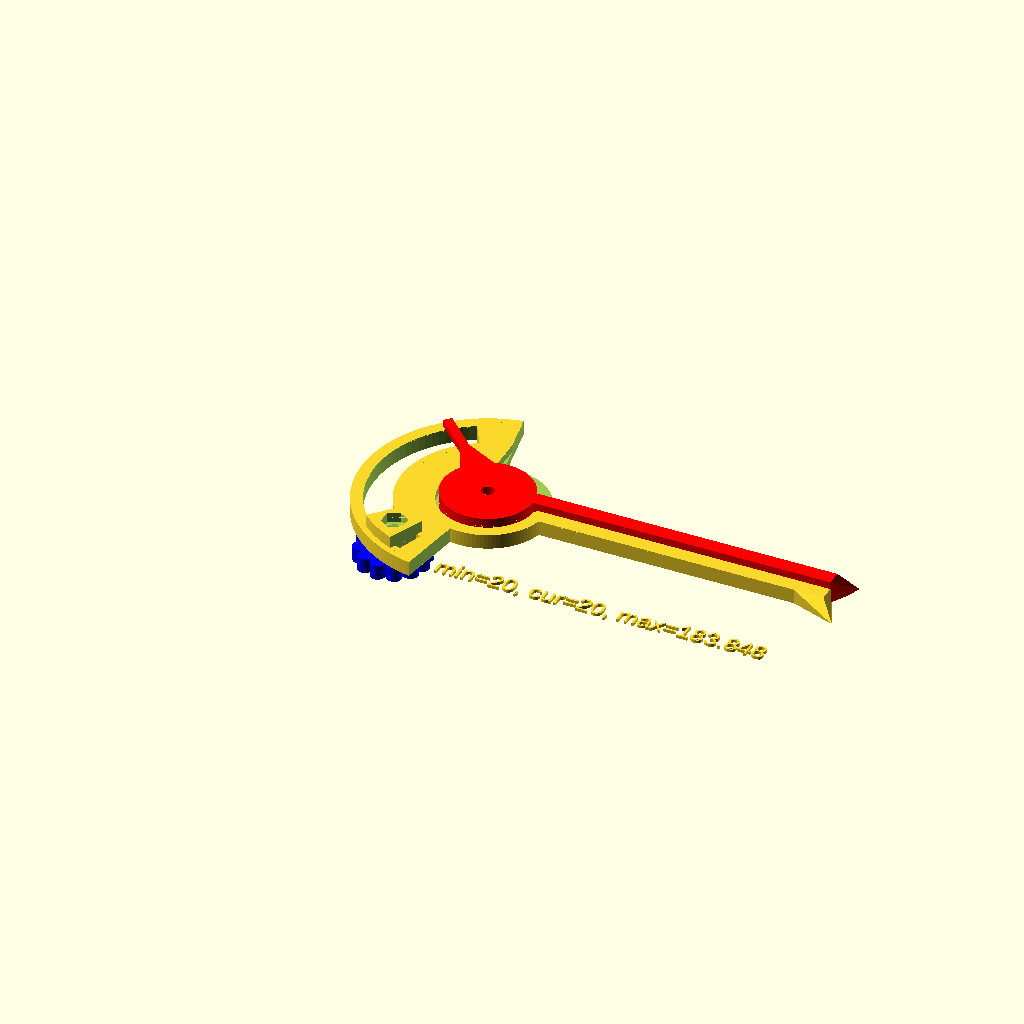
Cell 1 — every parameter at its default value.
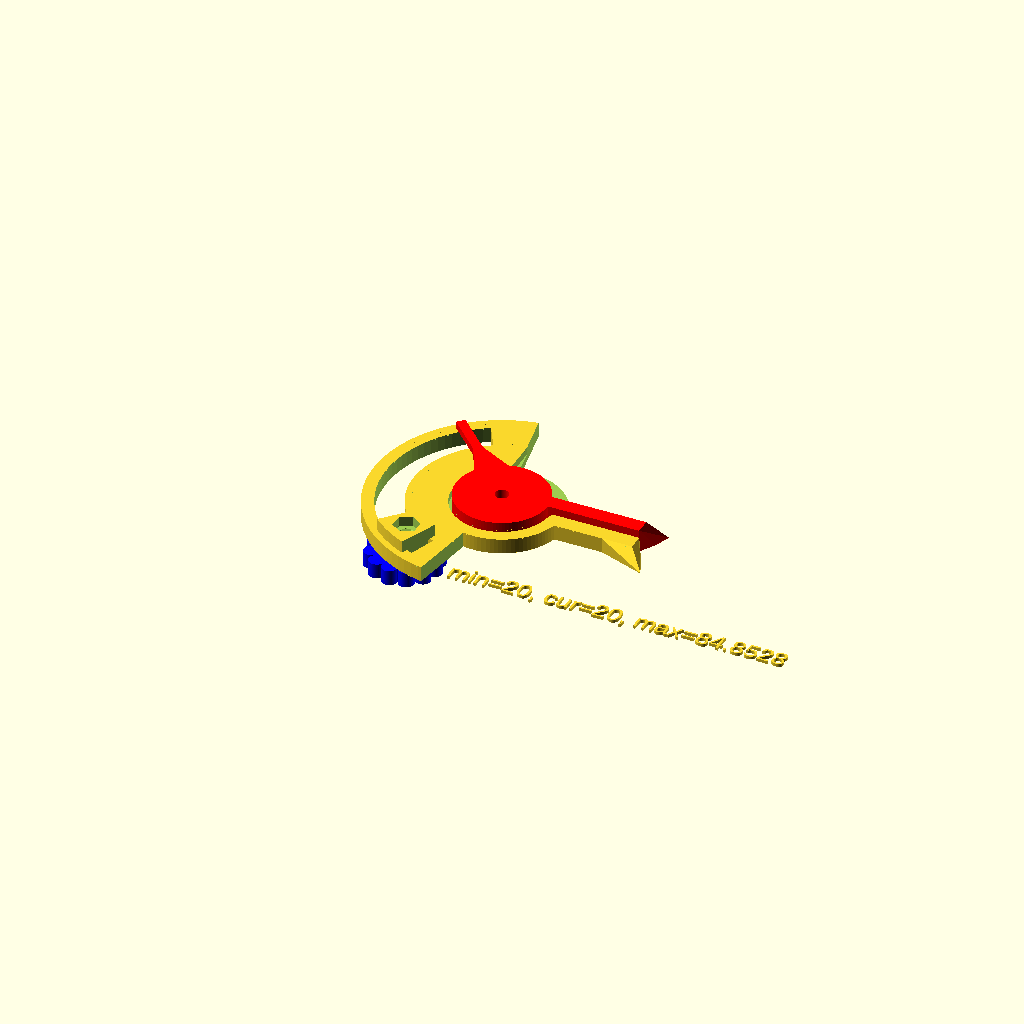
Cell 2: the same model with lng = 50.
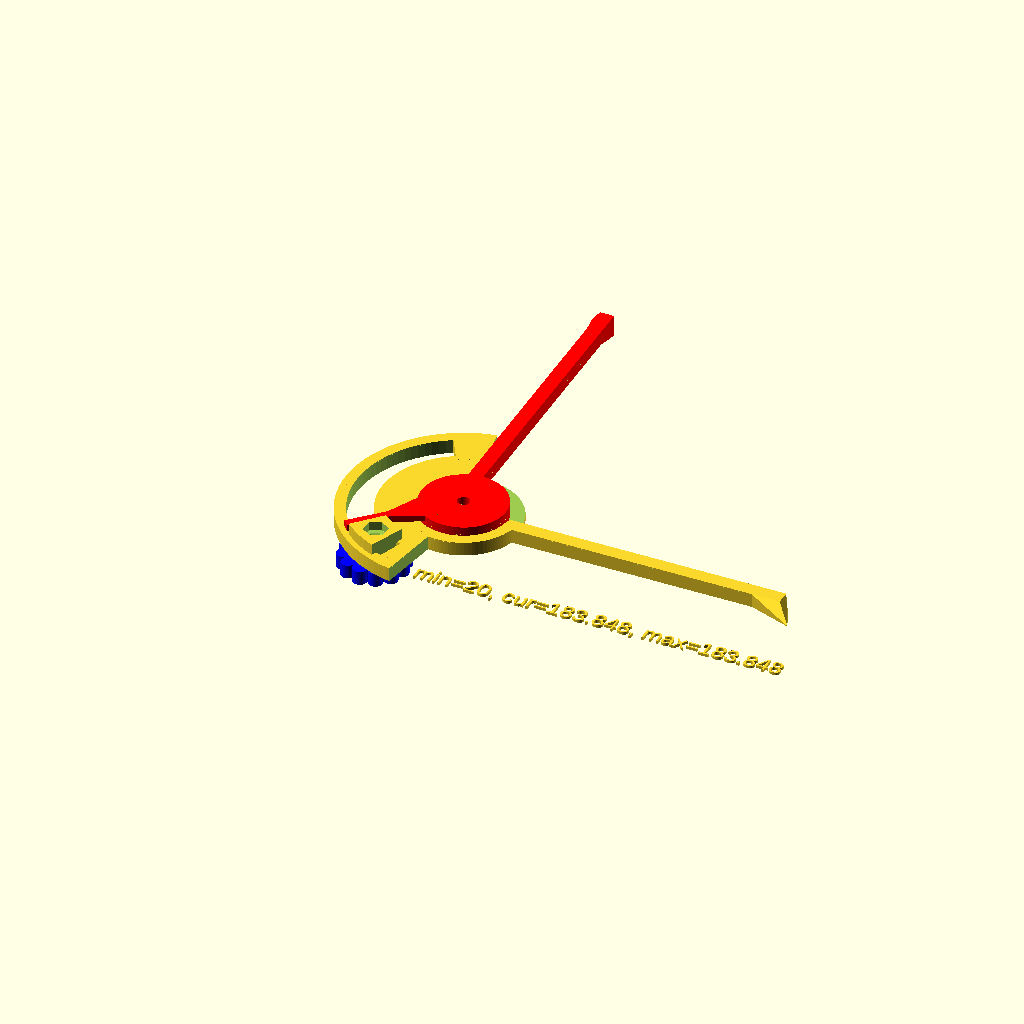
Cell 3 — ow set to 90, the other parameters unchanged.
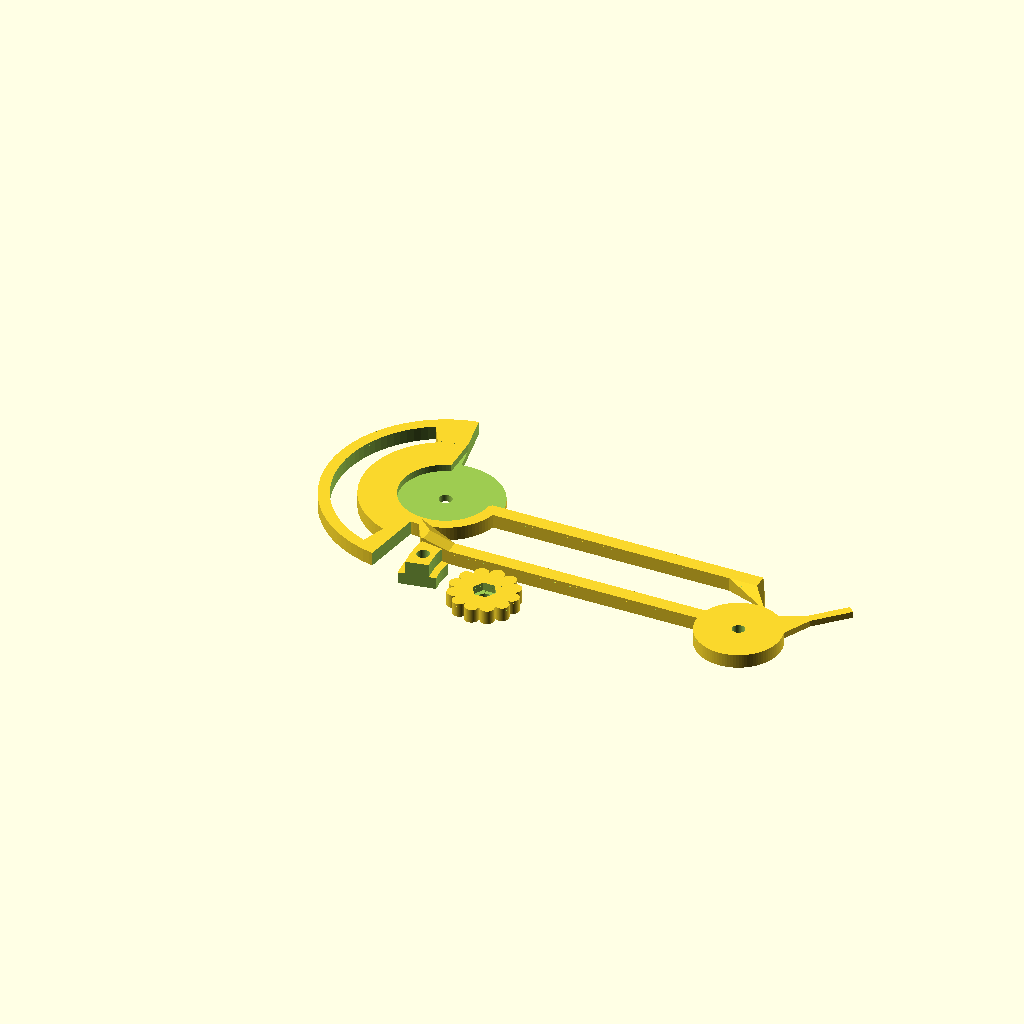
Cell 4 — show set to 1, the other parameters unchanged.
All cells are drawn from the same view direction (rotation 55°, 0°, 25°, orthographic, colour scheme Cornfield), but the view is re-fitted for each cell, so position and scale can differ between cells as well as the parameter.
Source of the model, inputs/thingiverse/files/thing-3124822/files/Innendurchmesser-Lehre.scad:
// -----------------------------------------------------
// Innendurchmesser-Lehre
//
//  Detlev Ahlgrimm, 09.2018
// -----------------------------------------------------

// Lenght
lng=120;       // [50:150]

// Aperture Angle
ow=0;         // [0:90]

// What to show
show=0;       // [0:assembled, 1:all part together, 2:lower part, 3:upper part, 4:wheel, 5:pusher]

/* [Hidden] */
$fn=100;
wms=atan(10/lng);         // Winkel zur Messpitze
kms=sqrt(lng*lng+100);    // Laenge Kathete zur Messpitze

// -----------------------------------------------------
//  lg : Laenge Gewinde
//  lm : Laenge Mutter
// -----------------------------------------------------
module SchraubeM4(lg=20, lm=3.1, vu=false) {
  union() {
    cylinder(r=4.2, h=lm, $fn=6);
    translate([0, 0, lm-0.1]) cylinder(d=4.5, h=lg+0.1);
  }
  if(vu) {
    translate([0, 0, lm]) cylinder(r1=4.2, r2=4.5/2, h=4.2-4.5/2, $fn=6);
  }
}


// -----------------------------------------------------
//  Innendurchmesser aus Winkel (gem. Kosinussatz)
// -----------------------------------------------------
function Innendurchmesser(winkel) = sqrt(kms*kms - 2*kms * kms * cos(winkel) + kms*kms);
/*echo("min=", Innendurchmesser(0+2*wms));
echo("cur=", Innendurchmesser(ow+2*wms));
echo("max=", Innendurchmesser(90+2*wms));*/


// -----------------------------------------------------
//  ra  : Aussenradius
//  ri  : Innenradius
//  h   : Hoehe
//  a   : Oeffnungswinkel
// -----------------------------------------------------
module RohrTeil(ra, ri, h, a) {
  da=2*ra;
  difference() {
    cylinder(r=ra, h=h);
    translate([0, 0, -0.1]) cylinder(r=ri, h=h+0.2);
    if(a<=90)       translate([0, 0, -0.1]) linear_extrude(h+0.2) polygon([[0,0], [0,da], [da,da],                                [sin(a)*ra, cos(a)*ra]]);
    else if(a<=180) translate([0, 0, -0.1]) linear_extrude(h+0.2) polygon([[0,0], [0,da], [da,da], [da,-da],                      [sin(a)*ra, cos(a)*ra]]);
    else if(a<=270) translate([0, 0, -0.1]) linear_extrude(h+0.2) polygon([[0,0], [0,da], [da,da], [da,-da], [-da,-da],           [sin(a)*ra, cos(a)*ra]]);
    else            translate([0, 0, -0.1]) linear_extrude(h+0.2) polygon([[0,0], [0,da], [da,da], [da,-da], [-da,-da], [-da,da], [sin(a)*ra, cos(a)*ra]]);
  }
}


// -----------------------------------------------------
//
// -----------------------------------------------------
module Bein1(l=lng) {
  difference() {
    union() {
      cylinder(r=20, h=5);
      translate([15, -5, 0]) cube([l-15-5, 5, 5]);      // das Bein
      hull() {                                          // die Messpitze
        translate([l-5, -5, 0]) linear_extrude(0.25) polygon([[0,0], [4.5,-5], [5,-5], [3,0]]);
        translate([l-5-10, -5, 0]) cube([10, 5, 5]);
      }
      difference() {
        rotate([0, 0, 10]) RohrTeil(42, 19, 5, 200);
        rotate([0, 0, 30]) translate([0, 0, -0.1]) RohrTeil(38, 29, 5.2, 230);
      }
    }
    translate([0, 0, -0.1]) cylinder(r=2.3, h=5.2);     // Mittelloch
    translate([0, 0, 2.5]) cylinder(r=16, h=5);         // Platz fuer Bein2-Zentrum
    translate([-5, 0, 2.5]) cube([21+5, 30, 4]);        // Platz fuer Bein2-Bein
    translate([15, 0-2, 2.5]) rotate([0, 0, 45]) cube([4, 2, 3]);
  }
}


// -----------------------------------------------------
//
// -----------------------------------------------------
module Bein2(l=lng) {
  difference() {
    cylinder(r=15, h=5);
    translate([0, 0, -0.1]) cylinder(r=2.2, h=5.2);
  }
  translate([10, 0, 0]) cube([l-10-5, 5, 5]);                           // Bein
  hull() {                                                              // Messpitze
    translate([l-5, 5, -2.5]) linear_extrude(0.25) polygon([[0,0], [4.5,5], [5,5], [3,0]]);
    translate([l-5-1, 0, -2.5]) cube([1, 5, 7.5]);
    translate([l-5-10, 0, 0]) cube([1, 5, 5]);
  }
  rotate([0, 0, 45]) translate([0, 10, 2.75]) //cube([3, 30, 5-2.75]);  // Zeiger
    linear_extrude(5-2.75) polygon([[-5,0], [5+3,0], [3,15], [3,30], [0,30], [0,15]]);
}


// -----------------------------------------------------
//
// -----------------------------------------------------
module Drehgriff() {
  difference() {
    union() {
      cylinder(r=10, h=5);
      for(a=[0:30:359]) {
        rotate([0, 0, a]) translate([10, 0, 0]) cylinder(r=2.5, h=5);
        //rotate([0, 0, a]) translate([10, 0, 2.5]) sphere(r=3);
      }
    }
    //translate([-20, -20, -10]) cube([40, 40, 10]);
    //translate([-20, -20, 5]) cube([40, 40, 10]);
    translate([0, 0, -0.1]) SchraubeM4(); //cylinder(r=2.2, h=5.2);
  }
}


// -----------------------------------------------------
//
// -----------------------------------------------------
module Schieber() {
  difference() {
    union() {
      rotate([0, 0, 90-20/2]) RohrTeil(38-0.5, 29+0.5, 5, 360-20);
      rotate([0, 0, 90-20/2]) translate([0, 0, 4.75]) RohrTeil(40, 27, 4.25, 360-20);
    }
    translate([-33.5, 0, 9.01]) rotate([180, 0, 30]) SchraubeM4(vu=true);
  }
}
//!difference() { Schieber(); translate([-45, -20, -1]) cube([20, 20, 20]); }


if(show==0) {
  translate([0, 0, -2.5]) Bein1();
  rotate([0, 0, ow]) color("red") Bein2();
  rotate([0, 0, 57]) color("blue") translate([-34, 0, -5-2.5]) Drehgriff();
  rotate([0, 0, 57]) translate([0, 0, -2.5]) Schieber();
  txt=str("min=20, cur=", Innendurchmesser(ow+2*wms), ", max=", Innendurchmesser(90+2*wms));
  translate([0, -40, 0]) linear_extrude(1) text(txt, size=6);
} else if(show==1) {
  Bein1();
  translate([lng, -30, 5]) rotate([0, 180, 0]) Bein2();
  translate([35, -45, 5]) rotate([0, 180, 0]) Drehgriff();
  translate([34+10, -40, 9]) rotate([180, 0, 0]) Schieber();
} else if(show==2) {
  Bein1();
} else if(show==3) {
  translate([0, 0, 5]) rotate([180, 0, 0]) Bein2();
} else if(show==4) {
  translate([0, 0, 5]) rotate([0, 180, 0]) Drehgriff();
} else if(show==5) {
  translate([34, 0, 9]) rotate([180, 0, 0]) Schieber();
}
Customizer parameters (derived from the source; name, type, default, range or options):
lng: number, default 120, range 50 to 150
ow: number, default 0, range 0 to 90
show: number, default 0, options 0, 1, 2, 3, 4, 5
